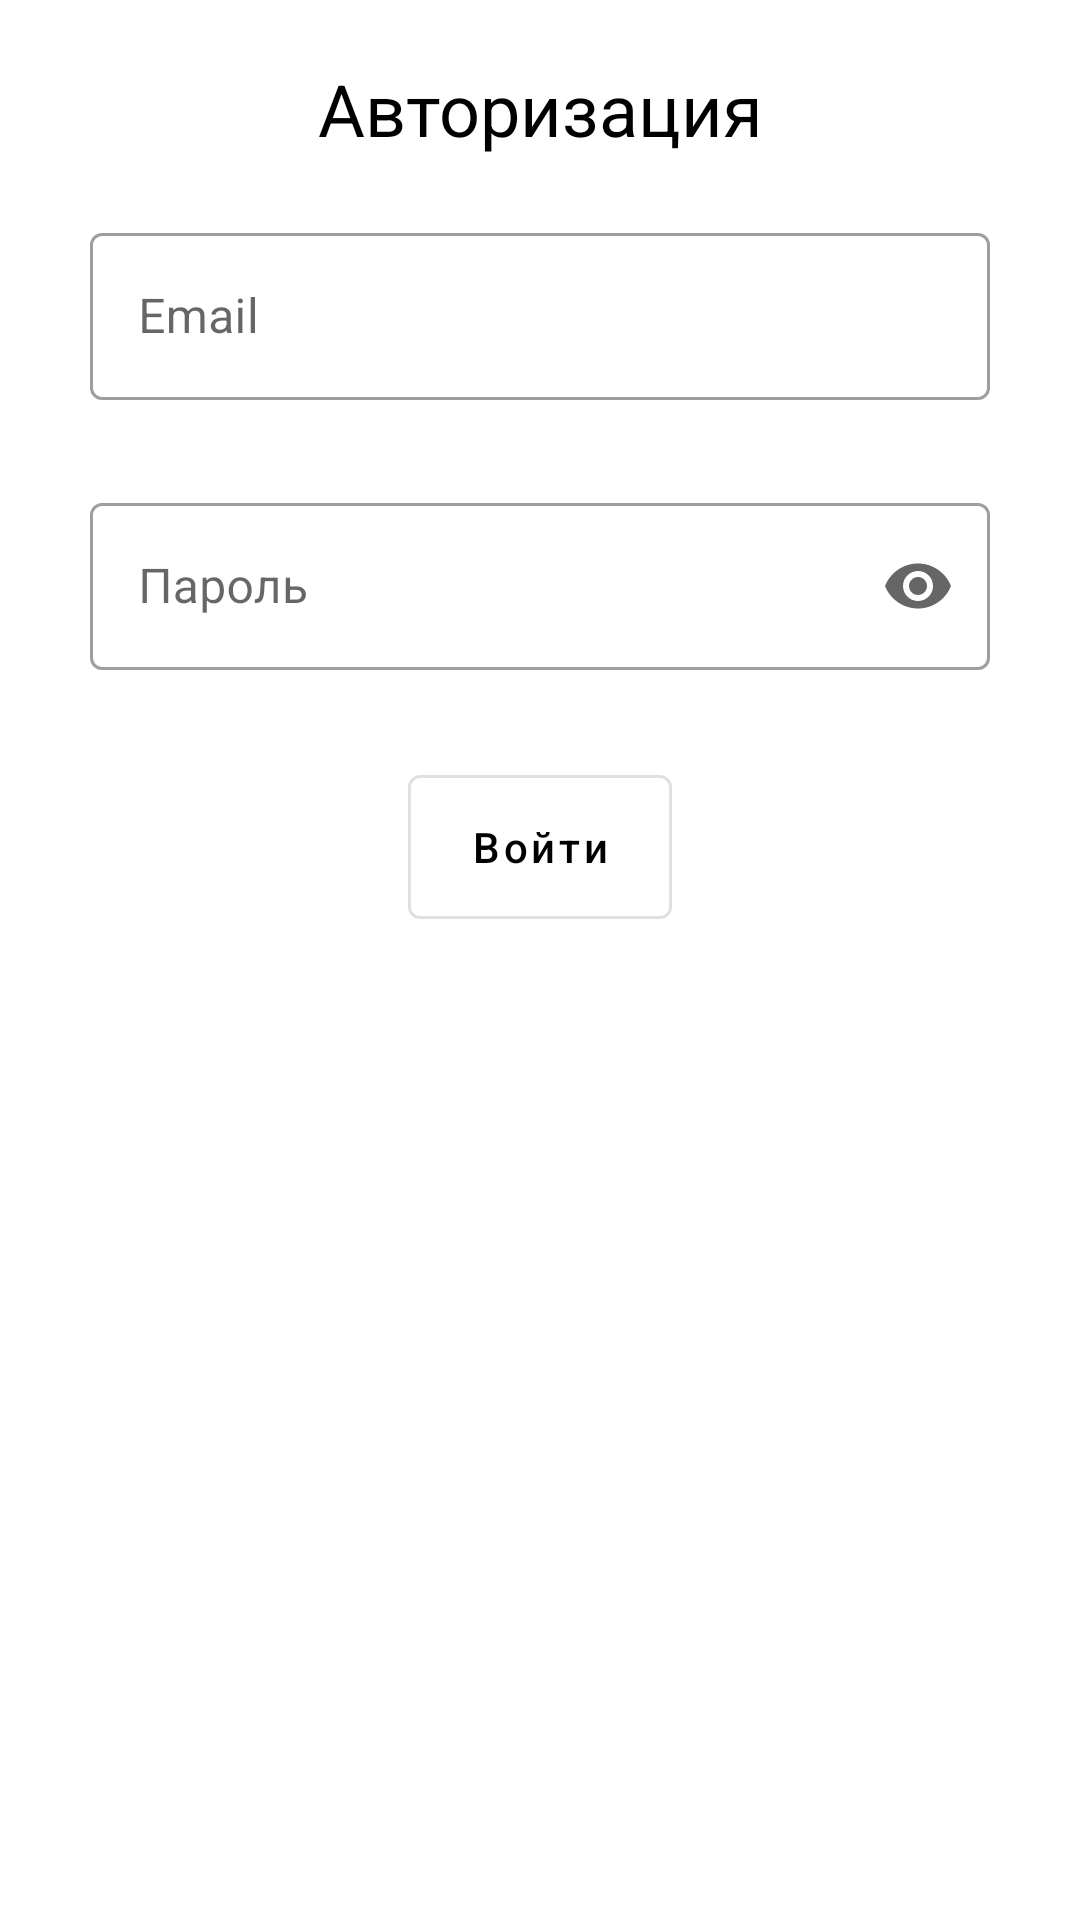

Write the Android layout XML for this screen, with the resource values it uses.
<!-- AndroidManifest.xml: application theme Theme.Seal -->
<!-- res/layout/fragment_authorization.xml -->
<?xml version="1.0" encoding="utf-8"?>
<androidx.constraintlayout.widget.ConstraintLayout xmlns:android="http://schemas.android.com/apk/res/android"
    android:layout_width="match_parent"
    android:layout_height="match_parent"
    xmlns:app="http://schemas.android.com/apk/res-auto">

    <androidx.appcompat.widget.AppCompatTextView
        android:layout_width="match_parent"
        android:layout_height="wrap_content"
        android:id="@+id/txtLoginFrg"
        style="@style/BaseTextView"
        android:text="@string/authorization"
        app:layout_constraintTop_toTopOf="parent"/>

    <com.google.android.material.textfield.TextInputLayout
        android:id="@+id/textFieldLogin"
        android:layout_width="300dp"
        android:layout_height="70dp"
        android:layout_margin="20dp"
        style="@style/Widget.MaterialComponents.TextInputLayout.OutlinedBox"
        app:layout_constraintTop_toBottomOf="@id/txtLoginFrg"
        app:layout_constraintStart_toStartOf="parent"
        app:layout_constraintEnd_toEndOf="parent">

        <com.google.android.material.textfield.TextInputEditText
            android:id="@+id/emailEditTxtLogin"
            android:hint="@string/email"
            android:layout_width="match_parent"
            android:layout_height="wrap_content"/>

    </com.google.android.material.textfield.TextInputLayout>

    <com.google.android.material.textfield.TextInputLayout
        android:id="@+id/textFieldLogin2"
        android:layout_width="300dp"
        android:layout_height="70dp"
        android:layout_margin="20dp"
        app:endIconMode="password_toggle"
        style="@style/Widget.MaterialComponents.TextInputLayout.OutlinedBox"
        app:layout_constraintStart_toStartOf="parent"
        app:layout_constraintEnd_toEndOf="parent"
        app:layout_constraintTop_toBottomOf="@id/textFieldLogin">

        <com.google.android.material.textfield.TextInputEditText
            android:id="@+id/passwordEditTxtLogin"
            android:hint="@string/password"
            android:inputType="textPassword"
            android:layout_width="match_parent"
            android:layout_height="wrap_content"/>

    </com.google.android.material.textfield.TextInputLayout>

    <com.google.android.material.button.MaterialButton
        android:id="@+id/loginBtn"
        style="?attr/materialButtonOutlinedStyle"
        android:layout_width="wrap_content"
        android:layout_height="60dp"
        android:layout_margin="20dp"
        android:hint="@string/login"
        android:textColorHint="@color/black"
        app:layout_constraintTop_toBottomOf="@id/textFieldLogin2"
        app:layout_constraintStart_toStartOf="parent"
        app:layout_constraintEnd_toEndOf="parent"/>

</androidx.constraintlayout.widget.ConstraintLayout>
<!-- resources referenced by this layout -->
<resources>
  <color name="black">#FF000000</color>
  <string name="authorization">Авторизация</string>
  <string name="email">Email</string>
  <string name="login">Войти</string>
  <string name="password">Пароль</string>
  <style name="BaseTextView">
          <item name="android:textSize">24dp</item>
          <item name="android:textColor">@color/black</item>
          <item name="android:layout_margin">20dp</item>
          <item name="android:gravity">center</item>
      </style>
  <style name="Theme.Seal" parent="Theme.MaterialComponents.DayNight.DarkActionBar">
          
          <item name="colorPrimary">@color/purple_500</item>
          <item name="colorPrimaryVariant">@color/purple_700</item>
          <item name="colorOnPrimary">@color/white</item>
          
          <item name="colorSecondary">@color/teal_200</item>
          <item name="colorSecondaryVariant">@color/teal_700</item>
          <item name="colorOnSecondary">@color/black</item>
          
          <item name="android:statusBarColor" tools:targetApi="l">?attr/colorPrimaryVariant</item>
          
      </style>
  <color name="white">#FFFFFFFF</color>
  <!-- not gathered from this repository: default colours our renderer supplied (Android Studio template values) -->
  <color name="purple_500">#FF6200EE</color>
  <color name="purple_700">#FF3700B3</color>
  <color name="teal_200">#FF03DAC5</color>
  <color name="teal_700">#FF018786</color>
</resources>
